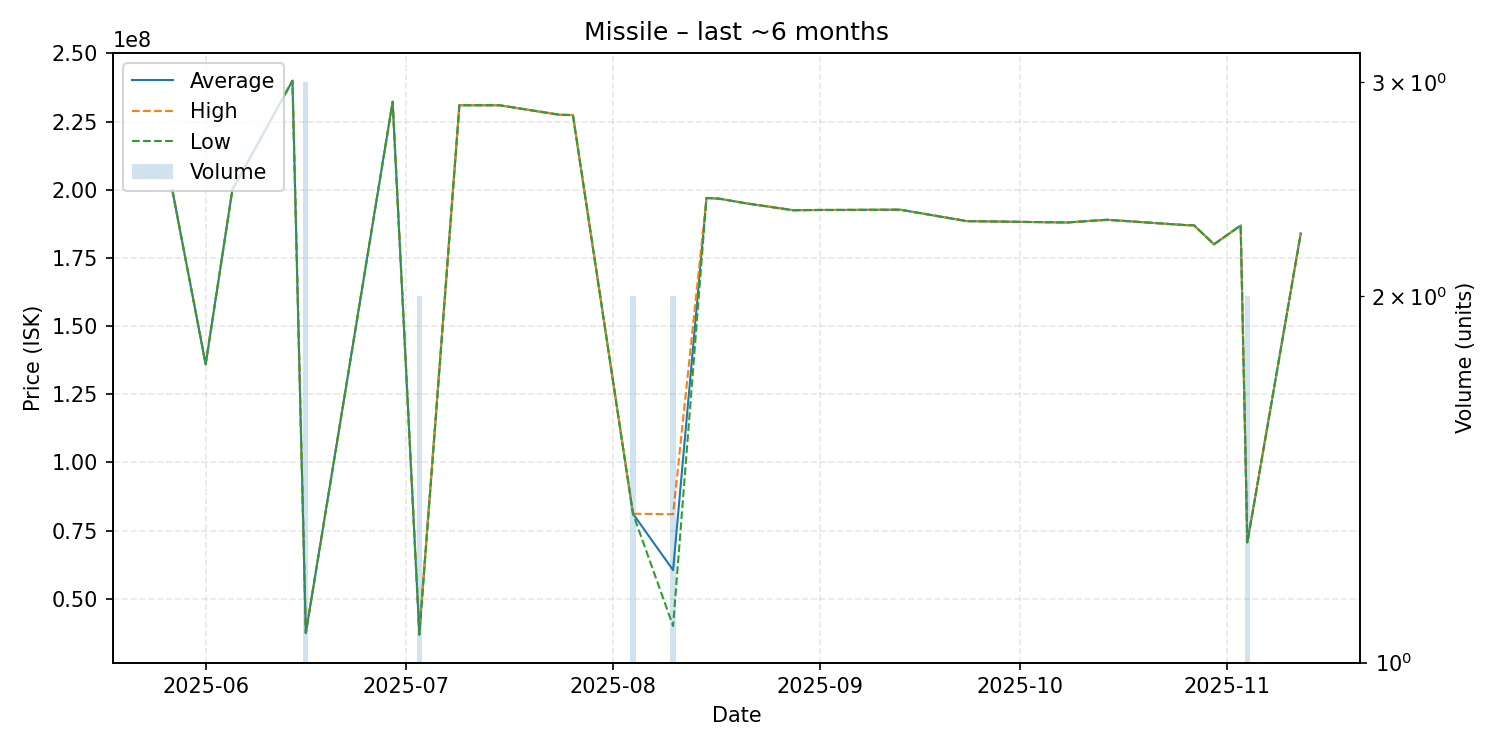

The data file committed next to this chart (first rows):
date, average, highest, lowest, order_count, volume
2025-05-27, 200000000, 200000000, 200000000, 1, 1
2025-06-01, 136000000, 136000000, 136000000, 1, 1
2025-06-05, 200000000, 200000000, 200000000, 1, 1
2025-06-14, 240000000, 240000000, 240000000, 1, 1
2025-06-16, 37440000, 37460000, 37400000, 2, 3
2025-06-29, 232300000, 232300000, 232300000, 1, 1
2025-07-03, 37280000, 37800000, 36760000, 2, 2
2025-07-09, 231000000, 231000000, 231000000, 1, 1
2025-07-15, 231000000, 231000000, 231000000, 1, 1
2025-07-24, 227500000, 227500000, 227500000, 1, 1
2025-07-26, 227400000, 227400000, 227400000, 1, 1
2025-08-04, 81170000, 81190000, 81150000, 2, 2
2025-08-10, 60505000, 81000000, 40010000, 2, 2
2025-08-15, 197000000, 197000000, 197000000, 1, 1
2025-08-17, 196700000, 196700000, 196700000, 1, 1
2025-08-21, 195000000, 195000000, 195000000, 1, 1
2025-08-28, 192500000, 192500000, 192500000, 1, 1
2025-09-01, 192600000, 192600000, 192600000, 1, 1
2025-09-03, 192600000, 192600000, 192600000, 1, 1
2025-09-13, 192700000, 192700000, 192700000, 1, 1
2025-09-23, 188500000, 188500000, 188500000, 1, 1
2025-10-08, 188000000, 188000000, 188000000, 1, 1
2025-10-14, 189000000, 189000000, 189000000, 1, 1
2025-10-26, 187000000, 187000000, 187000000, 1, 1
2025-10-27, 187000000, 187000000, 187000000, 1, 1
2025-10-30, 180000000, 180000000, 180000000, 1, 1
2025-11-03, 186900000, 186900000, 186900000, 1, 1
2025-11-04, 70615000, 70630000, 70600000, 2, 2
2025-11-12, 184000000, 184000000, 184000000, 1, 1
